7-way image classification set "dataset" from GitHub (queirozPedro/Classificacao-de-Celulas-Medula-Ossea); label vocabulary: BLA 0001 1000, EOS 0001 1000, LYT 0001 1000, MON 0001 1000, NGS 0001 1000, NIF 0001 1000, PMO 0001 1000.

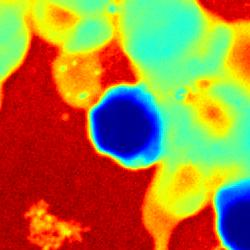
Label: NIF 0001 1000

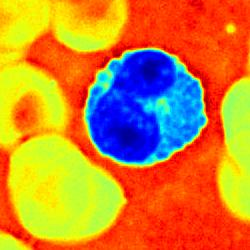
Label: EOS 0001 1000

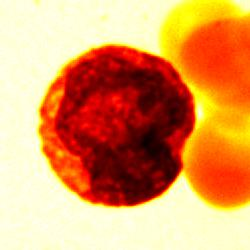
Label: BLA 0001 1000

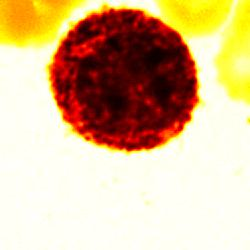
Label: PMO 0001 1000

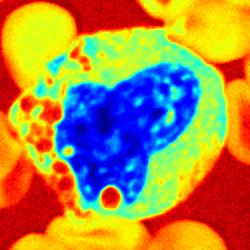
Label: MON 0001 1000

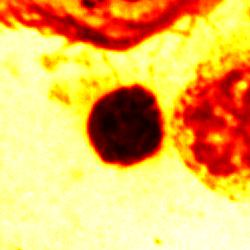
Label: LYT 0001 1000
